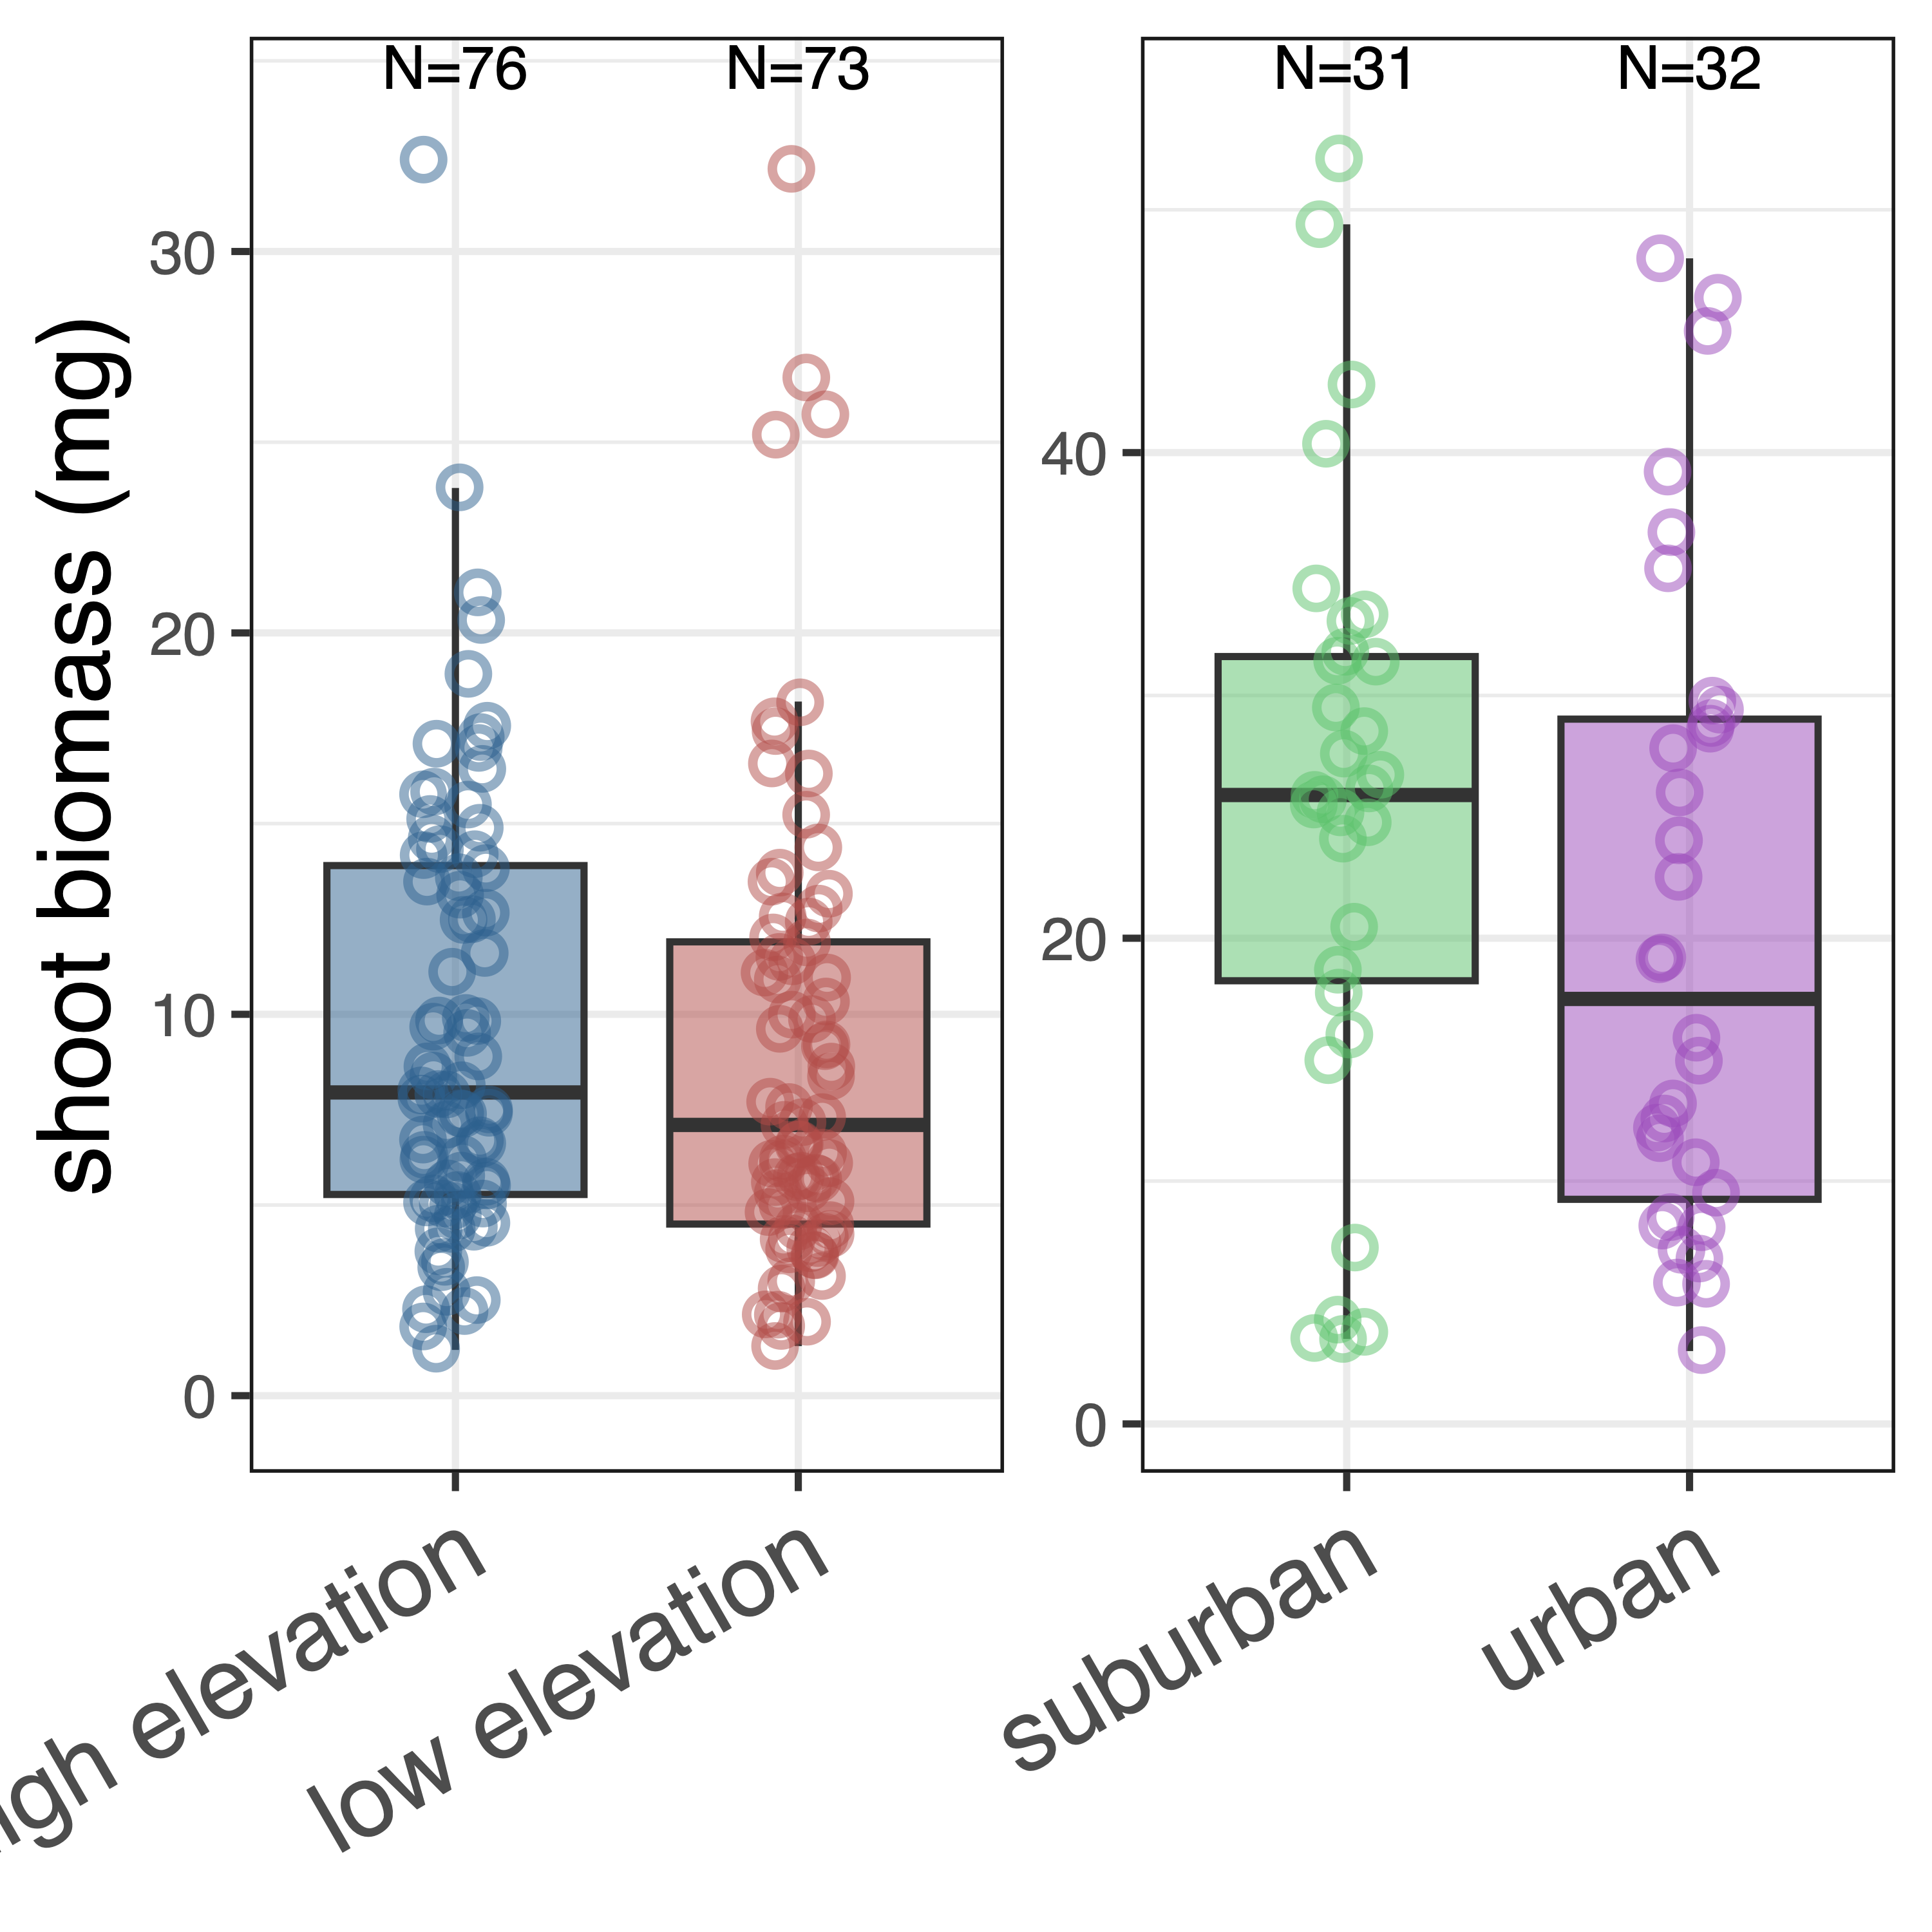

Write the R code that produced this figure.
#' This script plot the symbiosis traits

renv::load()
library(tidyverse)
library(cowplot)
library(janitor)
source(here::here("metadata.R"))

set.seed(1)
plants <- read_csv(paste0(folder_data, "phenotypes/plants/plants.csv"))

lupulinas <- plants %>%
    filter(exp_plant == "lupulina") %>%
    filter(exp_id != "control") %>%
    mutate(population = factor(population, c("VA", "PA"))) %>%
    drop_na(shoot_biomass_mg)

sam <- lupulinas %>%
    group_by(population, site_group) %>%
    count()


p <- lupulinas %>%
    ggplot() +
    geom_boxplot(aes(x = site_group, y = shoot_biomass_mg, fill = site_group), outliers = F) +
    geom_jitter(aes(x = site_group, y = shoot_biomass_mg, color = site_group), size = 2, width = .1, shape = 21, stroke = 1, alpha = .5) +
    geom_text(data = sam, aes(x = site_group, label = paste0("N=", n)), y = Inf, vjust = 1.2, size = 3) +
    scale_fill_manual(values = alpha(site_group_colors, 0.5)) +
    scale_color_manual(values = alpha(site_group_colors, 1)) +
    scale_y_continuous(expand = c(.1,.1)) +
    facet_wrap(.~population, scales = "free") +
    theme_bw() +
    theme(
        axis.title.x = element_blank(),
        axis.text.x = element_text(angle = 30, hjust = 1, size = 15),
        axis.title.y = element_text(size = 15),
        panel.border = element_rect(color = "grey10", fill = NA),
        strip.text = element_blank(),
        plot.background = element_blank()
    ) +
    guides(fill = "none", color = "none") +
    labs(y = "shoot biomass (mg)")

#p <- plot_grid(p1, p2, nrow = 1, align = T, axis = "tb", scale = 0.95, rel_widths = c(1, 1))
ggsave(here::here("forposter/plants_lup.pdf"), p, width = 4, height = 4)

